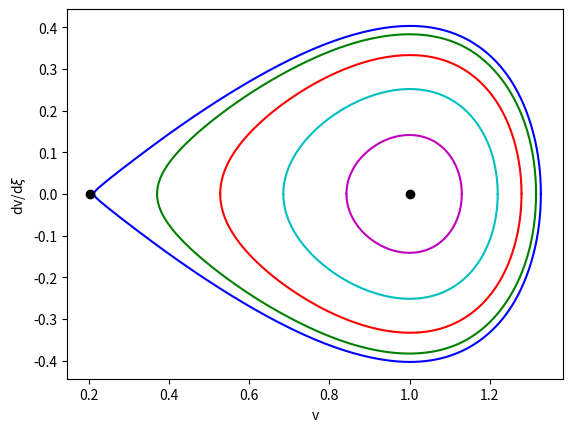
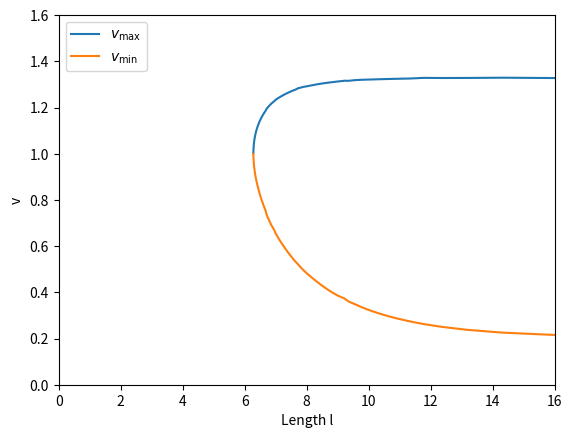
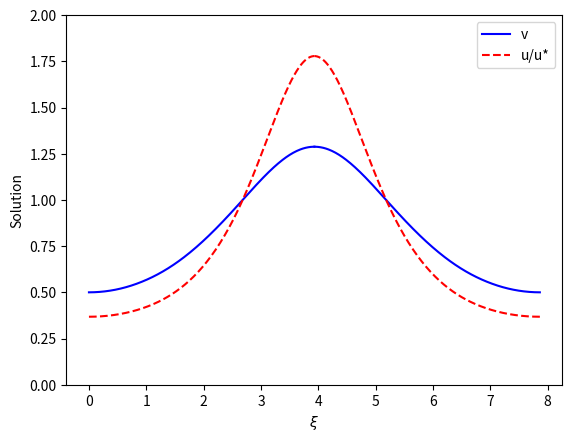

The matplotlib source for these figures, in order:
#!/usr/bin/env python3
"""
Steady State Analysis for Chemotaxis:

Note that we define kappa and compute the nontrivial equilibrium vstar.

Produces
 - Figure 1: Phase plane illustrating saddle, center, and periodic orbits, 
   see Figure 11.4(a)
 - Figure 2: Bifurcation diagram illustrating lengths for which solution exists,
   see Figure 11.4(b)
 - Figure 3: Typical solution trajectories, see Figure 11.5
"""

# =============================================================================
# Packages
# =============================================================================
import numpy as np
import matplotlib.pyplot as plt
from scipy.integrate import solve_ivp
import matplotlib.animation as manimation
rng = np.random.default_rng()

# =============================================================================
# Nonlinearites
# =============================================================================
def f(v, k):
	# --- NL function f
	y = np.exp(k*(v - 1)) - v
	return y

def fp(v, k):
	# --- Derivative of f
	yp = k*np.exp(k*(v - 1)) - 1
	return yp

def fzero(k):
	# --- Newton's Method to ID the nontrivial zero of f
	zn = 0
	check = 1
	while check > 1e-14:
		znp1 = zn - f(zn, k)/fp(zn, k)
		check = np.abs(znp1 - zn)
		zn = znp1
	return zn

def F(v, k):
	# --- integral of f
	Y = 1/k*np.exp(k*(v - 1)) - v**2/2
	return Y	

def Fzero(v0, k):
	# --- Given (v0, 0) is on a trajectory, find (v1, 0)
	vn = 1.1
	check = 1
	
	while check > 1e-14:
		G = F(vn, k) - F(v0, k)
		Gp = f(vn, k)
		vnp1 = vn - G/Gp
		check = np.abs(vnp1 - vn)
		check = np.abs(F(vnp1, k) - F(v0, k))
		vn = vnp1
	return vn

# =============================================================================
# DE RHS
# =============================================================================
def de_rhs(xi, z, k):
	v, w = z
	dv = w
	dw = -f(v, k)
	dz = np.array([dv, dw])
	return dz

def w_zero(xi, z, k):
	v, w = z
	return w
w_zero.terminal = True
w_zero.direction = -1

# =============================================================================
# Phase Plane: Given kappa, return a phase plane
# =============================================================================
def doPP(k):
	# --- Identify the equilibrium and create a list of v-values
	vbar = fzero(k)
	
	# --- be sure v0list has one more element than colorlist
	v0list = np.linspace(vbar+0.01, 1, 6)
	colorlist = np.array(['b', 'g', 'r', 'c',  'm'])
	
	# --- Initialize plot and step through list
	fig, ax = plt.subplots()
	for kv in range(len(v0list)-1):
		# --- Initialize and solve IVP
		v0 = v0list[kv]
		soln = solve_ivp(de_rhs, [0, 10], [v0, 0], args = [k],
			 events = w_zero, dense_output = True)
		
		# --- Values for phase plane
		tf = max(soln.t)
		t = np.linspace(0, tf, 2**8+1)
		v, w = soln.sol(t)

		# --- Do the plotting
		ax.plot(v, w, color = colorlist[kv])
		ax.plot(v, -w, color = colorlist[kv])

		# --- Note the following should also plot the phase plane but 
		# --- perhaps there is some numerical error
		#v1 = Fzero(v0, k)
		#v = np.linspace(v0, v1, 2**3+1)
		#w = np.sqrt(2*(F(v0, k) - F(v, k)))
		#ax.plot(v, w, '.', color = colorlist[kv])
		#ax.plot(v, -w, '.', color = colorlist[kv])

	# --- Add equilibria to the phase plane
	ax.plot([vbar, 1], [0, 0], 'ok')
	ax.set(xlabel = 'v', ylabel = r'dv/d$\xi$')
	return fig, ax

# =============================================================================
# Bifurcation Diagram: Given kappa, return a bifurcation diagram
# =============================================================================
def doBif(k):
	# --- Identify the equilibrium and create a list of v-values
	vbar = fzero(k)
	v0list = np.linspace(vbar+0.01, 1 - 0.001, 2**6+1)

	vmin = np.zeros(len(v0list))
	vmax = np.zeros(len(v0list))
	L = np.zeros(len(v0list))

	for kv0 in range(len(v0list)):
		# --- Initialize and solve IVP
		v0 = v0list[kv0]
		soln = solve_ivp(de_rhs, [0, 10], [v0, 0], args = [k],
			events = w_zero, dense_output = True)
		# --- Values for Bifurcation Diagram
		L[kv0] = 2*max(soln.t)
		vmin[kv0] = v0
		vmax[kv0] = soln.y[0, -1]
	fig, ax = plt.subplots()
	ax.plot(L, vmax, label = r'$v_{\text{max}}$')
	ax.plot(L, vmin, label = r'$v_{\text{min}}$')
	
	ax.set(xlabel = 'Length l', ylabel = 'v')
	ax.set(xlim = (0, 16), ylim = (0, 1.6))
	ax.legend(loc = 'upper left')
	return fig, ax

# =============================================================================
# Typical Solution
# =============================================================================
def doSolution(k):
	vbar = fzero(k)
	v0 = 0.5
	
	# --- Solve IVP on half a periodic trajectory
	soln = solve_ivp(de_rhs, [0, 10], [v0, 0], args = [k],
			events = w_zero, dense_output = True)

	# --- Variables for plotting
	tf = max(soln.t)
	t = np.linspace(0, tf, 2**8+1)
	v = soln.sol(t)[0, :]
	
	# --- Plotting, leveraging symmetry
	fig, ax = plt.subplots()
	ax.plot(t, v, 'b', label = 'v')
	ax.plot(2*(tf-t/2), v, 'b')

	ax.plot(t, np.exp(k*(v-1)), 'r--', label = 'u/u*')
	ax.plot(2*(tf-t/2), np.exp(k*(v-1)), 'r--')

	ax.set(xlabel = r'$\xi$', ylabel = 'Solution', ylim = (0, 2))
	ax.legend(loc = 'upper right')

	return fig, ax

# =============================================================================
# Main Simulation Function
# =============================================================================
def dd_chemotax_ss_pp():
	# --- Parameters
	kappa = 2

	# --- Phase plane, bifurcation diagram, and solution
	fig1, ax1 = doPP(kappa)
	fig2, ax2 = doBif(kappa)
	fig3, ax3 = doSolution(kappa)
	
	plt.show()


# =============================================================================
# Execute the simulation if the script is run directly
# =============================================================================
if __name__ == "__main__":
    dd_chemotax_ss_pp()
